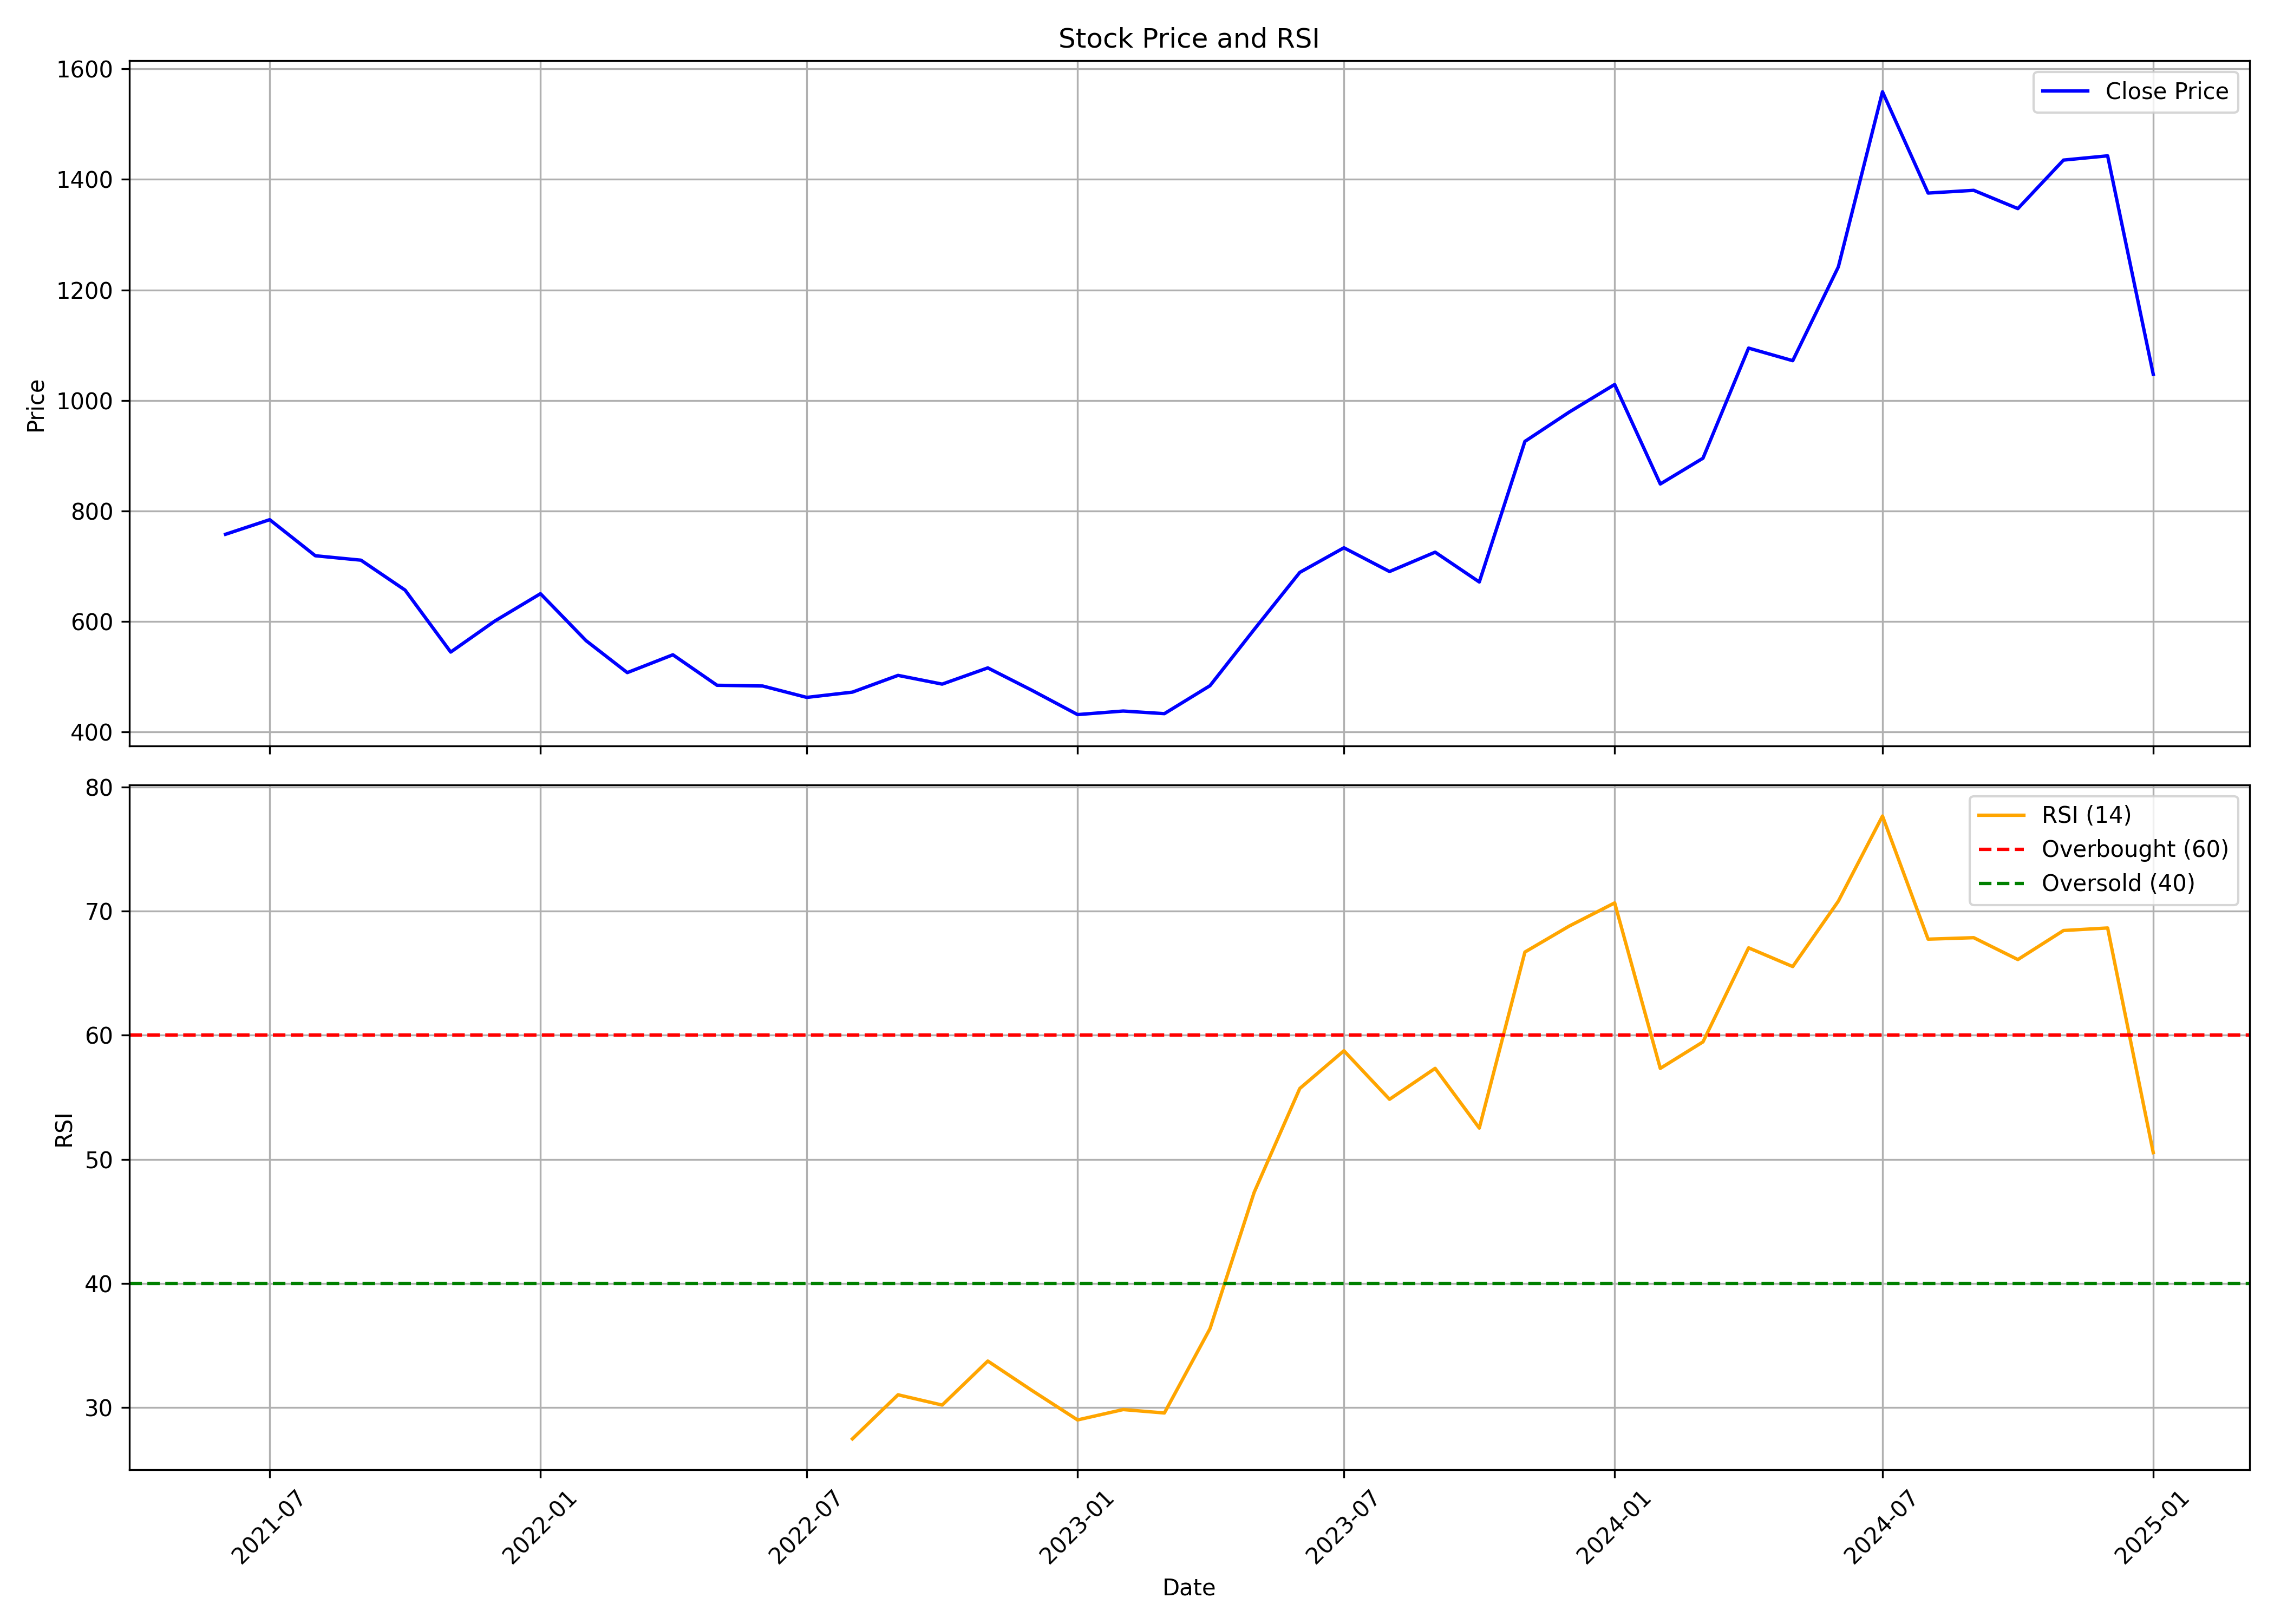

The table this chart was drawn from, first rows:
, Unnamed: 0.1, Unnamed: 0, date, symbol, open, high, low, close, volume, rsi
0, 0, 0, 2021-06-01, ISGEC, 560.9, 814.6, 545.1, 757.9, 7209414, 
1, 1, 1, 2021-07-01, ISGEC, 774.1, 867.3, 734.4, 784.3, 6442238, 
2, 2, 2, 2021-08-01, ISGEC, 786, 859.1, 633, 719, 4112305, 
3, 3, 3, 2021-09-01, ISGEC, 719, 824.5, 706.2, 711, 2420973, 
4, 4, 4, 2021-10-01, ISGEC, 714.9, 740.4, 648, 656.9, 1157286, 
5, 5, 5, 2021-11-01, ISGEC, 666.5, 702.1, 532.1, 544.7, 2293456, 
6, 6, 6, 2021-12-01, ISGEC, 544.3, 661.5, 524.6, 600.9, 3427555, 
7, 7, 7, 2022-01-01, ISGEC, 607.1, 701.1, 579.3, 650.3, 1851696, 
8, 8, 8, 2022-02-01, ISGEC, 652.6, 678.6, 497.4, 565.3, 1318413, 
9, 9, 9, 2022-03-01, ISGEC, 565.3, 585.8, 498.4, 507.6, 1925326, 
10, 10, 10, 2022-04-01, ISGEC, 508.3, 592.3, 508.3, 539.8, 1214507, 
11, 11, 11, 2022-05-01, ISGEC, 538.9, 579.4, 475.6, 484.7, 867486, 
12, 12, 12, 2022-06-01, ISGEC, 486.5, 513.2, 420.2, 483.3, 824355, 
13, 13, 13, 2022-07-01, ISGEC, 484.5, 516.7, 445.6, 462.7, 621120, 
14, 14, 14, 2022-08-01, ISGEC, 466.7, 485.5, 435.1, 472.3, 657555, 27.45
15, 15, 15, 2022-09-01, ISGEC, 474.5, 564.1, 464.8, 502.5, 2980679, 31.01
16, 16, 16, 2022-10-01, ISGEC, 502.5, 528.8, 466.3, 486.8, 653785, 30.18
17, 17, 17, 2022-11-01, ISGEC, 486.8, 531.4, 445.8, 516.1, 1183197, 33.73
18, 18, 18, 2022-12-01, ISGEC, 518.5, 536.2, 457, 475.5, 1232306, 31.35
19, 19, 19, 2023-01-01, ISGEC, 481, 489.1, 429.3, 431.6, 913775, 28.98
20, 20, 20, 2023-02-01, ISGEC, 435.2, 508.5, 433, 438, 1081761, 29.81
21, 21, 21, 2023-03-01, ISGEC, 444.6, 522.4, 415, 433.3, 2052194, 29.54
22, 22, 22, 2023-04-01, ISGEC, 432, 497.9, 431.8, 483.9, 855005, 36.34
23, 23, 23, 2023-05-01, ISGEC, 483.9, 629.7, 472.7, 585.5, 4970848, 47.33
24, 24, 24, 2023-06-01, ISGEC, 588.5, 697.2, 582.1, 688.9, 3676464, 55.71
25, 25, 25, 2023-07-01, ISGEC, 695.2, 748.9, 660.5, 733.4, 1908072, 58.75
26, 26, 26, 2023-08-01, ISGEC, 730, 763.2, 682.7, 690.5, 1575994, 54.84
27, 27, 27, 2023-09-01, ISGEC, 696.3, 834.7, 689.8, 725.5, 3316462, 57.33
28, 28, 28, 2023-10-01, ISGEC, 725.5, 746.9, 654.2, 671.5, 1297683, 52.52
29, 29, 29, 2023-11-01, ISGEC, 665.2, 937.3, 665.2, 925.9, 4802425, 66.71
30, 30, 30, 2023-12-01, ISGEC, 926.7, 994.2, 875.7, 978.7, 2882208, 68.8
31, 31, 31, 2024-01-01, ISGEC, 983, 1066, 942.3, 1029, 2445719, 70.68
32, 32, 32, 2024-02-01, ISGEC, 1027, 1175, 824.7, 848.8, 2973457, 57.33
33, 33, 33, 2024-03-01, ISGEC, 841.7, 951.4, 807.8, 895.5, 2250624, 59.47
34, 34, 34, 2024-04-01, ISGEC, 895.5, 1137, 895.5, 1095, 3111126, 67.05
35, 35, 35, 2024-05-01, ISGEC, 1095, 1244, 956.6, 1072, 4305618, 65.54
36, 36, 36, 2024-06-01, ISGEC, 1087, 1296, 951.4, 1242, 2737616, 70.82
37, 37, 37, 2024-07-01, ISGEC, 1230, 1584, 1212, 1558, 2821567, 77.68
38, 38, 38, 2024-08-01, ISGEC, 1558, 1587, 1265, 1375, 3296604, 67.75
39, 39, 39, 2024-09-01, ISGEC, 1379, 1433, 1313, 1380, 937553, 67.87
40, 40, 40, 2024-10-01, ISGEC, 1366, 1460, 1217, 1347, 1169928, 66.11
41, 41, 41, 2024-11-01, ISGEC, 1356, 1442, 1226, 1435, 861403, 68.45
42, 42, 42, 2024-12-01, ISGEC, 1455, 1676, 1410, 1443, 2865313, 68.66
43, 43, 43, 2025-01-01, ISGEC, 1450, 1532, 1011, 1047, 1669958, 50.54
